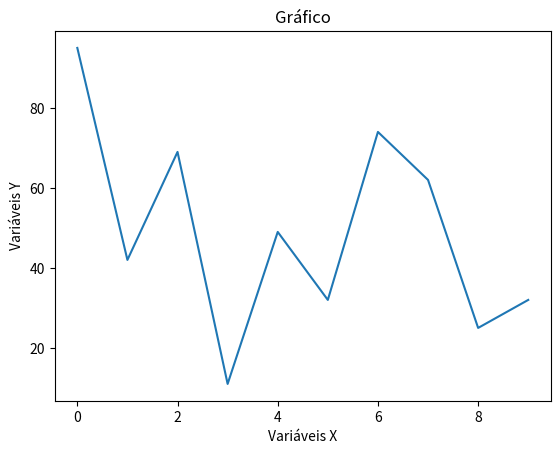

Write Python code to recreate this figure.

import matplotlib.pyplot as plt
fig = plt.figure()


y = [95, 42, 69, 11, 49, 32, 74, 62, 25, 32]

plt.title("Gráfico")
plt.plot(y)


plt.xlabel('Variáveis X')
plt.ylabel('Variáveis Y')
plt.show()